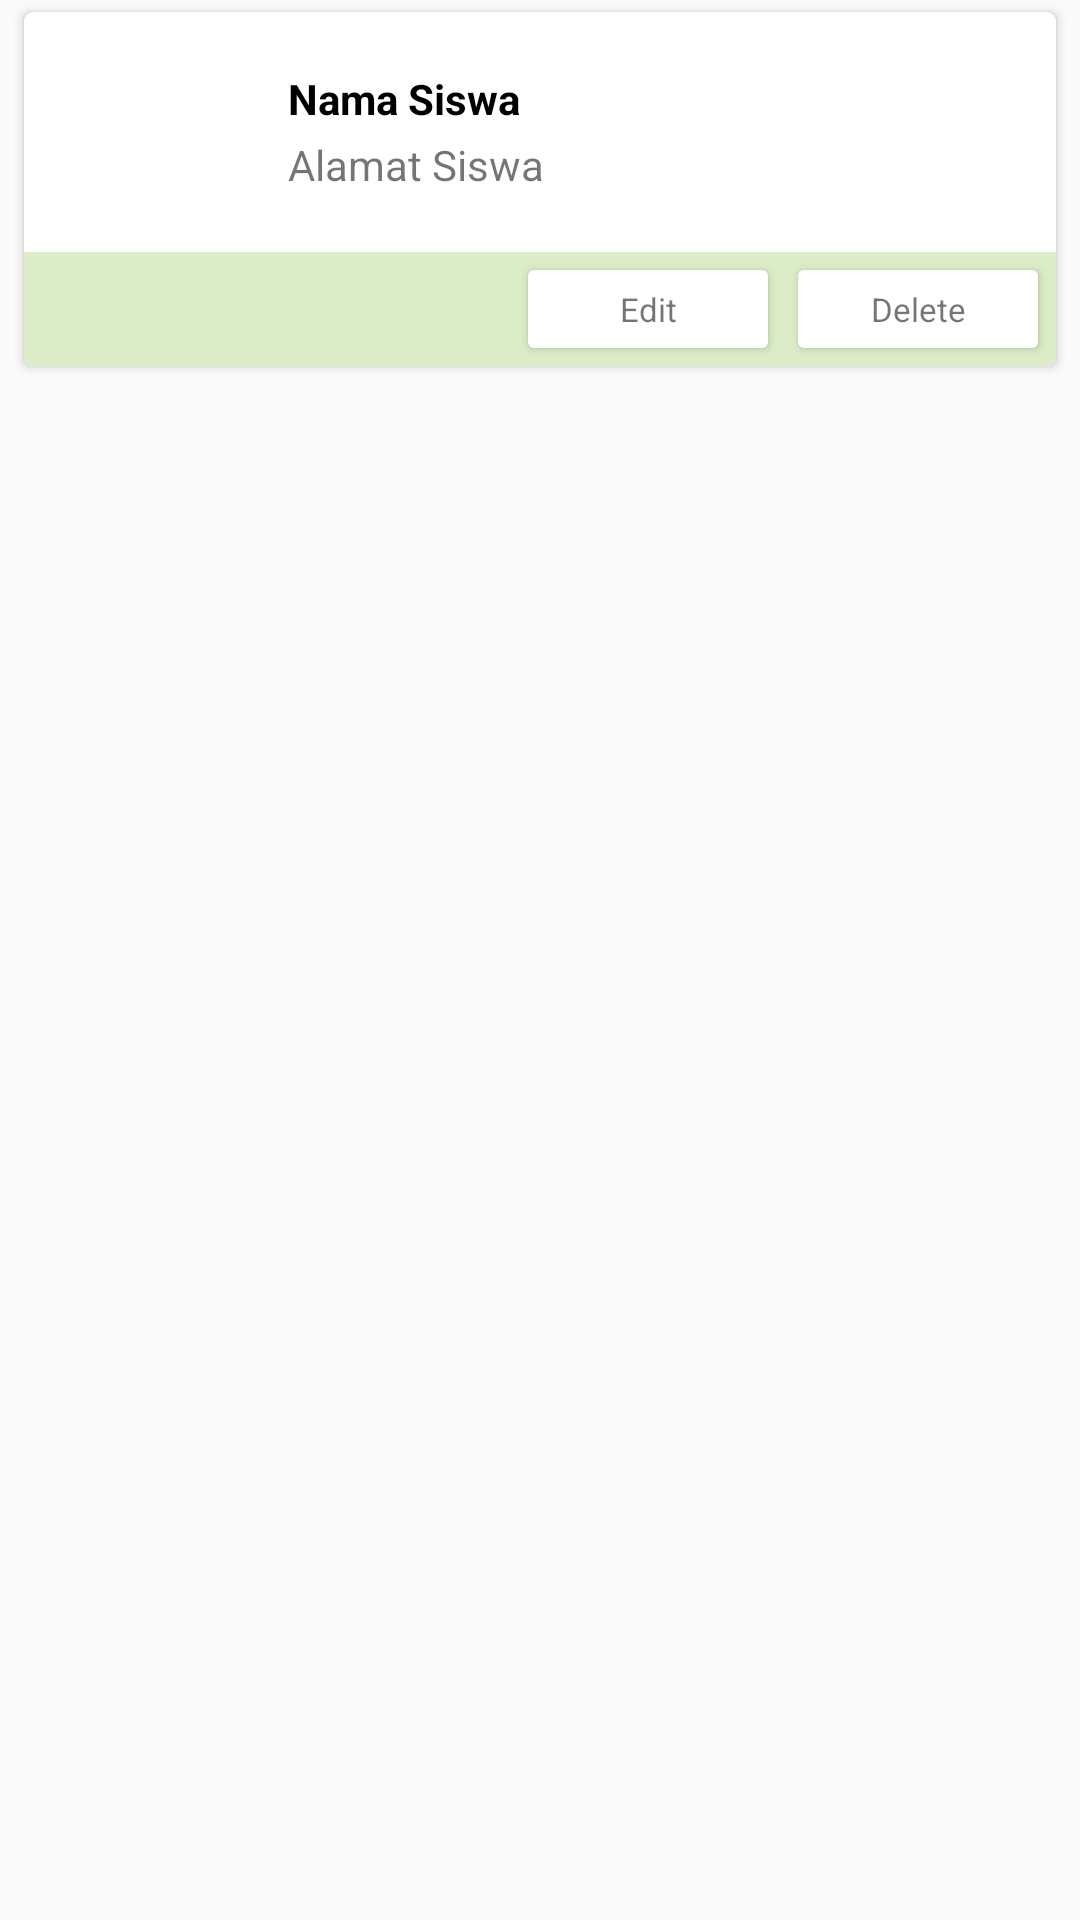

Produce the Android XML layout that renders to this screen, including the resource entries it uses.
<!-- AndroidManifest.xml: application theme AppTheme -->
<!-- res/layout/card_item.xml -->
<?xml version="1.0" encoding="utf-8"?>
<LinearLayout xmlns:android="http://schemas.android.com/apk/res/android"
    xmlns:card_view="http://schemas.android.com/apk/res-auto"
    android:layout_width="match_parent"
    android:layout_height="match_parent"
    android:background="?android:selectableItemBackground"
    android:clickable="true"
    android:focusable="true"
    android:layout_marginTop="8dp"
    android:orientation="vertical">

    <android.support.v7.widget.CardView
        android:layout_width="match_parent"
        android:layout_height="wrap_content"
        android:layout_marginBottom="4dp"
        android:layout_marginLeft="8dp"
        android:layout_marginRight="8dp"
        android:layout_marginTop="4dp"
        android:background="@android:color/white"
        card_view:cardCornerRadius="3dp"
        card_view:cardElevation="2dp">

        <LinearLayout
            android:layout_width="match_parent"
            android:layout_height="wrap_content"
            android:orientation="vertical">


            <LinearLayout
                android:layout_width="match_parent"
                android:layout_height="wrap_content"
                android:gravity="center_vertical"
                android:orientation="horizontal">

                <ImageView
                    android:id="@+id/card_item_icon"
                    android:layout_width="48dp"
                    android:layout_height="48dp"
                    android:layout_margin="16dp" />

                <LinearLayout
                    android:layout_width="0dp"
                    android:layout_height="match_parent"
                    android:layout_margin="8dp"
                    android:layout_weight="1"
                    android:gravity="center_vertical"
                    android:orientation="vertical">

                    <TextView
                        android:id="@+id/card_item_title"
                        android:layout_width="wrap_content"
                        android:layout_height="wrap_content"
                        android:text="Nama Siswa"
                        android:textColor="@android:color/black"
                        android:textAppearance="?android:textAppearanceSmall"
                        android:textStyle="bold"/>

                    <TextView
                        android:id="@+id/card_item_subtitle"
                        android:layout_width="wrap_content"
                        android:layout_height="wrap_content"
                        android:layout_marginTop="3dp"
                        android:text="Alamat Siswa"
                        android:maxLines="2"
                        android:textAppearance="?android:textAppearanceSmall"/>


                </LinearLayout>
            </LinearLayout>
            <LinearLayout
                android:layout_width="match_parent"
                android:layout_height="wrap_content"
                android:orientation="horizontal"
                android:background="#DCEDC8"
                android:gravity="right">

                <Button
                    android:id="@+id/card_item_button_edit"
                    android:layout_width="wrap_content"
                    android:layout_height="38dp"
                    android:textAppearance="?android:textAppearanceSmall"
                    android:textSize="11sp"
                    android:text="Edit"
                    android:theme="@style/MyButton"
                    android:layout_marginRight="2dp"/>
                <Button
                    android:id="@+id/card_item_button_delete"
                    android:layout_width="wrap_content"
                    android:layout_height="38dp"
                    android:textAppearance="?android:textAppearanceSmall"
                    android:text="Delete"
                    android:textSize="11sp"
                    android:theme="@style/MyButton"
                    android:layout_marginRight="2dp"/>
            </LinearLayout>
        </LinearLayout>
    </android.support.v7.widget.CardView>

</LinearLayout>
<!-- resources referenced by this layout -->
<resources>
  <style name="MyButton" parent="Theme.AppCompat.Light">
          <item name="colorControlHighlight">@color/color_accent</item>
          <item name="colorButtonNormal">@android:color/white</item>
      </style>
  <style name="AppTheme" parent="Theme.AppCompat.Light.DarkActionBar">
          
          <item name="colorPrimary">@color/color_primary</item>
          <item name="colorPrimaryDark">@color/color_primary_dark</item>
          <item name="colorAccent">@color/color_accent</item>
          <item name="windowActionBar">false</item>
          <item name="windowNoTitle">true</item>
          
      </style>
  <color name="color_accent">#C5E1A5</color>
  <color name="color_primary">#8BC34A</color>
  <color name="color_primary_dark">#33691E</color>
</resources>
